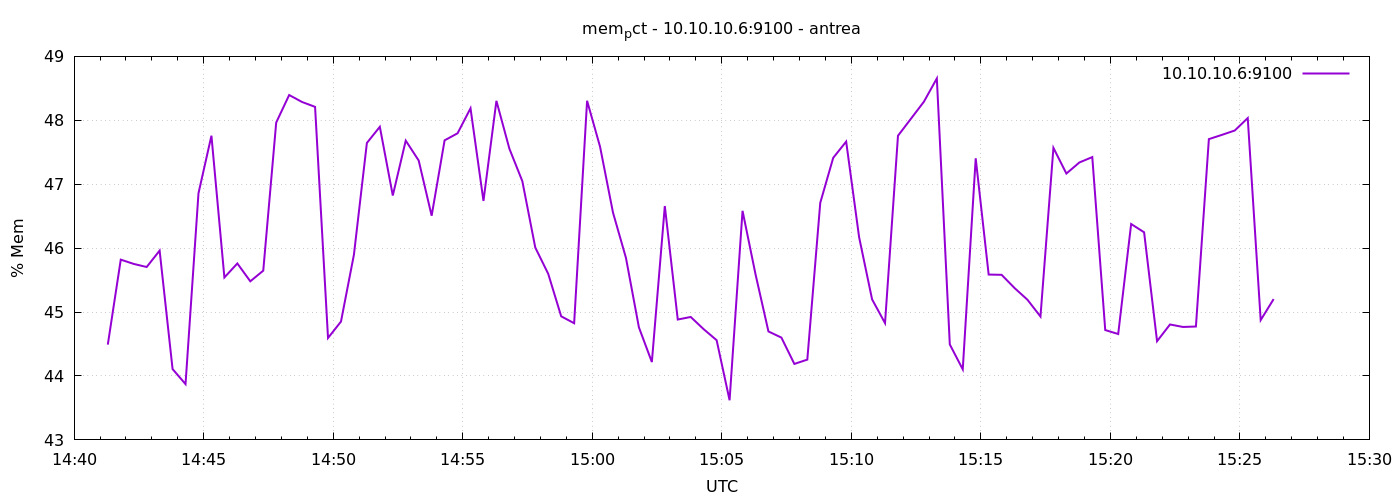

Values plotted in this chart, from the file beside it:
1777300878	44.49049621195118
1777300908	45.82
1777300938	45.75
1777300968	45.7
1777300998	45.96
1777301028	44.11
1777301058	43.87
1777301088	46.86
1777301118	47.76
1777301148	45.54
1777301178	45.76
1777301208	45.48
1777301238	45.65
1777301268	47.97
1777301298	48.4
1777301328	48.29
1777301358	48.21
1777301388	44.59
1777301418	44.85
1777301448	45.9
1777301478	47.65
1777301508	47.9
1777301538	46.82
1777301568	47.68
1777301598	47.37
1777301628	46.51
1777301658	47.69
1777301688	47.8
1777301718	48.19
1777301748	46.74
1777301778	48.3
1777301808	47.56
1777301838	47.05
1777301868	46.01
1777301898	45.6
1777301928	44.93
1777301958	44.83
1777301988	48.31
1777302018	47.59
1777302048	46.56
1777302078	45.85
1777302108	44.76
1777302138	44.22
1777302168	46.66
1777302198	44.88
1777302228	44.92
1777302258	44.73
1777302288	44.56
1777302318	43.62
1777302348	46.58
1777302378	45.59
1777302408	44.7
1777302438	44.6
1777302468	44.19
1777302498	44.26
1777302528	46.71
1777302558	47.41
1777302588	47.67
1777302618	46.17
1777302648	45.2
1777302678	44.83
... 30 more rows
